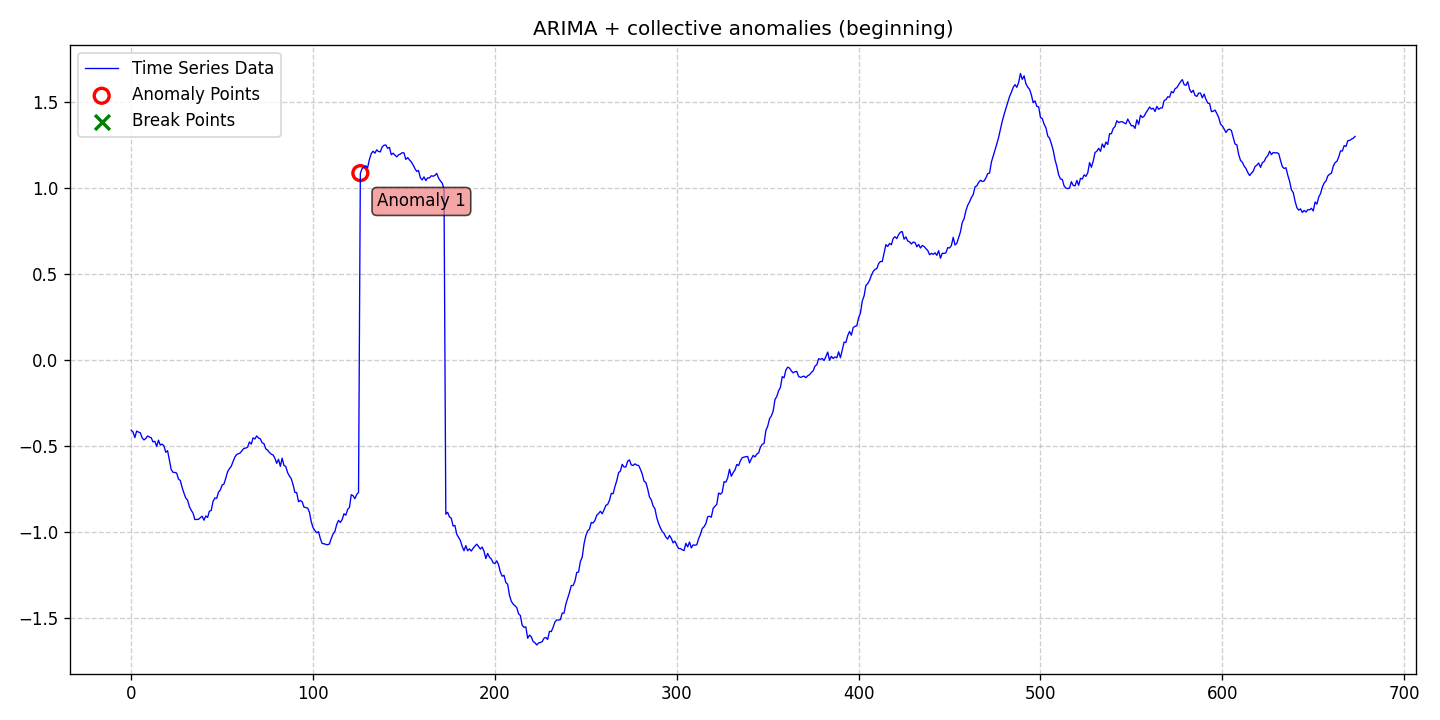

The data file committed next to this chart (first rows):
date, data, stationary, det_lin_up, det_lin_down, det_quad, det_cubic, det_exp, det_damped, stoc_trend, volatility, single_seas, multiple_seas, point_anom_single, point_anom_multi, collect_anom, context_anom, mean_shift, var_shift, trend_shift, point_anom_count, point_anom_location, point_anom_point, collect_anom_count
2020-01-01, -0.4106, 0, 0, 0, 0, 0, 0, 0, 1, 0, 0, 0, 0, 0, 1, 0, 0, 0, 0, 0, none, , 1
2020-01-02, -0.4206, 0, 0, 0, 0, 0, 0, 0, 1, 0, 0, 0, 0, 0, 1, 0, 0, 0, 0, 0, none, , 1
2020-01-03, -0.4532, 0, 0, 0, 0, 0, 0, 0, 1, 0, 0, 0, 0, 0, 1, 0, 0, 0, 0, 0, none, , 1
2020-01-04, -0.4153, 0, 0, 0, 0, 0, 0, 0, 1, 0, 0, 0, 0, 0, 1, 0, 0, 0, 0, 0, none, , 1
2020-01-05, -0.4212, 0, 0, 0, 0, 0, 0, 0, 1, 0, 0, 0, 0, 0, 1, 0, 0, 0, 0, 0, none, , 1
2020-01-06, -0.4254, 0, 0, 0, 0, 0, 0, 0, 1, 0, 0, 0, 0, 0, 1, 0, 0, 0, 0, 0, none, , 1
2020-01-07, -0.4541, 0, 0, 0, 0, 0, 0, 0, 1, 0, 0, 0, 0, 0, 1, 0, 0, 0, 0, 0, none, , 1
2020-01-08, -0.4668, 0, 0, 0, 0, 0, 0, 0, 1, 0, 0, 0, 0, 0, 1, 0, 0, 0, 0, 0, none, , 1
2020-01-09, -0.4588, 0, 0, 0, 0, 0, 0, 0, 1, 0, 0, 0, 0, 0, 1, 0, 0, 0, 0, 0, none, , 1
2020-01-10, -0.4437, 0, 0, 0, 0, 0, 0, 0, 1, 0, 0, 0, 0, 0, 1, 0, 0, 0, 0, 0, none, , 1
2020-01-11, -0.4499, 0, 0, 0, 0, 0, 0, 0, 1, 0, 0, 0, 0, 0, 1, 0, 0, 0, 0, 0, none, , 1
2020-01-12, -0.454, 0, 0, 0, 0, 0, 0, 0, 1, 0, 0, 0, 0, 0, 1, 0, 0, 0, 0, 0, none, , 1
2020-01-13, -0.4783, 0, 0, 0, 0, 0, 0, 0, 1, 0, 0, 0, 0, 0, 1, 0, 0, 0, 0, 0, none, , 1
2020-01-14, -0.475, 0, 0, 0, 0, 0, 0, 0, 1, 0, 0, 0, 0, 0, 1, 0, 0, 0, 0, 0, none, , 1
2020-01-15, -0.5047, 0, 0, 0, 0, 0, 0, 0, 1, 0, 0, 0, 0, 0, 1, 0, 0, 0, 0, 0, none, , 1
2020-01-16, -0.4681, 0, 0, 0, 0, 0, 0, 0, 1, 0, 0, 0, 0, 0, 1, 0, 0, 0, 0, 0, none, , 1
2020-01-17, -0.4971, 0, 0, 0, 0, 0, 0, 0, 1, 0, 0, 0, 0, 0, 1, 0, 0, 0, 0, 0, none, , 1
2020-01-18, -0.491, 0, 0, 0, 0, 0, 0, 0, 1, 0, 0, 0, 0, 0, 1, 0, 0, 0, 0, 0, none, , 1
2020-01-19, -0.5015, 0, 0, 0, 0, 0, 0, 0, 1, 0, 0, 0, 0, 0, 1, 0, 0, 0, 0, 0, none, , 1
2020-01-20, -0.5386, 0, 0, 0, 0, 0, 0, 0, 1, 0, 0, 0, 0, 0, 1, 0, 0, 0, 0, 0, none, , 1
2020-01-21, -0.5291, 0, 0, 0, 0, 0, 0, 0, 1, 0, 0, 0, 0, 0, 1, 0, 0, 0, 0, 0, none, , 1
2020-01-22, -0.584, 0, 0, 0, 0, 0, 0, 0, 1, 0, 0, 0, 0, 0, 1, 0, 0, 0, 0, 0, none, , 1
2020-01-23, -0.6396, 0, 0, 0, 0, 0, 0, 0, 1, 0, 0, 0, 0, 0, 1, 0, 0, 0, 0, 0, none, , 1
2020-01-24, -0.6552, 0, 0, 0, 0, 0, 0, 0, 1, 0, 0, 0, 0, 0, 1, 0, 0, 0, 0, 0, none, , 1
2020-01-25, -0.6561, 0, 0, 0, 0, 0, 0, 0, 1, 0, 0, 0, 0, 0, 1, 0, 0, 0, 0, 0, none, , 1
2020-01-26, -0.6595, 0, 0, 0, 0, 0, 0, 0, 1, 0, 0, 0, 0, 0, 1, 0, 0, 0, 0, 0, none, , 1
2020-01-27, -0.6944, 0, 0, 0, 0, 0, 0, 0, 1, 0, 0, 0, 0, 0, 1, 0, 0, 0, 0, 0, none, , 1
2020-01-28, -0.7026, 0, 0, 0, 0, 0, 0, 0, 1, 0, 0, 0, 0, 0, 1, 0, 0, 0, 0, 0, none, , 1
2020-01-29, -0.7435, 0, 0, 0, 0, 0, 0, 0, 1, 0, 0, 0, 0, 0, 1, 0, 0, 0, 0, 0, none, , 1
2020-01-30, -0.7758, 0, 0, 0, 0, 0, 0, 0, 1, 0, 0, 0, 0, 0, 1, 0, 0, 0, 0, 0, none, , 1
2020-01-31, -0.8046, 0, 0, 0, 0, 0, 0, 0, 1, 0, 0, 0, 0, 0, 1, 0, 0, 0, 0, 0, none, , 1
2020-02-01, -0.8172, 0, 0, 0, 0, 0, 0, 0, 1, 0, 0, 0, 0, 0, 1, 0, 0, 0, 0, 0, none, , 1
2020-02-02, -0.8544, 0, 0, 0, 0, 0, 0, 0, 1, 0, 0, 0, 0, 0, 1, 0, 0, 0, 0, 0, none, , 1
2020-02-03, -0.8759, 0, 0, 0, 0, 0, 0, 0, 1, 0, 0, 0, 0, 0, 1, 0, 0, 0, 0, 0, none, , 1
2020-02-04, -0.8922, 0, 0, 0, 0, 0, 0, 0, 1, 0, 0, 0, 0, 0, 1, 0, 0, 0, 0, 0, none, , 1
2020-02-05, -0.9297, 0, 0, 0, 0, 0, 0, 0, 1, 0, 0, 0, 0, 0, 1, 0, 0, 0, 0, 0, none, , 1
2020-02-06, -0.9289, 0, 0, 0, 0, 0, 0, 0, 1, 0, 0, 0, 0, 0, 1, 0, 0, 0, 0, 0, none, , 1
2020-02-07, -0.9284, 0, 0, 0, 0, 0, 0, 0, 1, 0, 0, 0, 0, 0, 1, 0, 0, 0, 0, 0, none, , 1
2020-02-08, -0.9188, 0, 0, 0, 0, 0, 0, 0, 1, 0, 0, 0, 0, 0, 1, 0, 0, 0, 0, 0, none, , 1
2020-02-09, -0.9106, 0, 0, 0, 0, 0, 0, 0, 1, 0, 0, 0, 0, 0, 1, 0, 0, 0, 0, 0, none, , 1
2020-02-10, -0.9334, 0, 0, 0, 0, 0, 0, 0, 1, 0, 0, 0, 0, 0, 1, 0, 0, 0, 0, 0, none, , 1
2020-02-11, -0.9088, 0, 0, 0, 0, 0, 0, 0, 1, 0, 0, 0, 0, 0, 1, 0, 0, 0, 0, 0, none, , 1
2020-02-12, -0.9177, 0, 0, 0, 0, 0, 0, 0, 1, 0, 0, 0, 0, 0, 1, 0, 0, 0, 0, 0, none, , 1
2020-02-13, -0.8811, 0, 0, 0, 0, 0, 0, 0, 1, 0, 0, 0, 0, 0, 1, 0, 0, 0, 0, 0, none, , 1
2020-02-14, -0.877, 0, 0, 0, 0, 0, 0, 0, 1, 0, 0, 0, 0, 0, 1, 0, 0, 0, 0, 0, none, , 1
2020-02-15, -0.8243, 0, 0, 0, 0, 0, 0, 0, 1, 0, 0, 0, 0, 0, 1, 0, 0, 0, 0, 0, none, , 1
2020-02-16, -0.8043, 0, 0, 0, 0, 0, 0, 0, 1, 0, 0, 0, 0, 0, 1, 0, 0, 0, 0, 0, none, , 1
2020-02-17, -0.8061, 0, 0, 0, 0, 0, 0, 0, 1, 0, 0, 0, 0, 0, 1, 0, 0, 0, 0, 0, none, , 1
2020-02-18, -0.7707, 0, 0, 0, 0, 0, 0, 0, 1, 0, 0, 0, 0, 0, 1, 0, 0, 0, 0, 0, none, , 1
2020-02-19, -0.7576, 0, 0, 0, 0, 0, 0, 0, 1, 0, 0, 0, 0, 0, 1, 0, 0, 0, 0, 0, none, , 1
2020-02-20, -0.7287, 0, 0, 0, 0, 0, 0, 0, 1, 0, 0, 0, 0, 0, 1, 0, 0, 0, 0, 0, none, , 1
2020-02-21, -0.7231, 0, 0, 0, 0, 0, 0, 0, 1, 0, 0, 0, 0, 0, 1, 0, 0, 0, 0, 0, none, , 1
2020-02-22, -0.6891, 0, 0, 0, 0, 0, 0, 0, 1, 0, 0, 0, 0, 0, 1, 0, 0, 0, 0, 0, none, , 1
2020-02-23, -0.6518, 0, 0, 0, 0, 0, 0, 0, 1, 0, 0, 0, 0, 0, 1, 0, 0, 0, 0, 0, none, , 1
2020-02-24, -0.6341, 0, 0, 0, 0, 0, 0, 0, 1, 0, 0, 0, 0, 0, 1, 0, 0, 0, 0, 0, none, , 1
2020-02-25, -0.6197, 0, 0, 0, 0, 0, 0, 0, 1, 0, 0, 0, 0, 0, 1, 0, 0, 0, 0, 0, none, , 1
2020-02-26, -0.5926, 0, 0, 0, 0, 0, 0, 0, 1, 0, 0, 0, 0, 0, 1, 0, 0, 0, 0, 0, none, , 1
2020-02-27, -0.5664, 0, 0, 0, 0, 0, 0, 0, 1, 0, 0, 0, 0, 0, 1, 0, 0, 0, 0, 0, none, , 1
2020-02-28, -0.5513, 0, 0, 0, 0, 0, 0, 0, 1, 0, 0, 0, 0, 0, 1, 0, 0, 0, 0, 0, none, , 1
2020-02-29, -0.5472, 0, 0, 0, 0, 0, 0, 0, 1, 0, 0, 0, 0, 0, 1, 0, 0, 0, 0, 0, none, , 1
... 614 more rows
